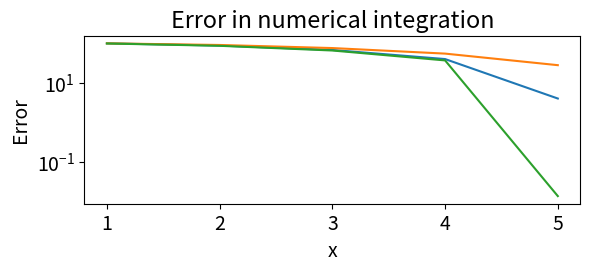

Source code (Python):
# ODEINT visualization
# Work by Anthony O'Neal
import matplotlib
import matplotlib.pyplot as plt
import numpy as np
from scipy.integrate import odeint



print("u = processing speed\n")
print("t = cpu time\n")

print("du/dt = -k*t\n")

def dudt(u,t):
    k=8
    return -k*t


def dudt2(u,t):
    k=6
    return (-k*t)

xo=100
xs = np.linspace(1,5,5)
ys=odeint(dudt,xo,xs)
ys = np.array(ys).flatten()
ys2=odeint(dudt2,xo,xs)
ys2= np.array(ys2).flatten()


plt.rcParams.update({'font.size': 14})  # increase the font size
plt.subplot(2,1,1)
plt.xlabel("processing speed(ghz/second)")
plt.ylabel("CPU time(clock cycles)")
plt.plot(xs, ys);
plt.plot(xs,ys2);
plt.show()

y_exact = xs - 1 + 2*np.exp(-xs)
y_difference = ys - y_exact


y_diff = np.abs(y_exact - ys)
plt.semilogy(xs, y_diff)
plt.ylabel("Error")
plt.xlabel("x")
plt.title("Error in numerical integration");
plt.show()



